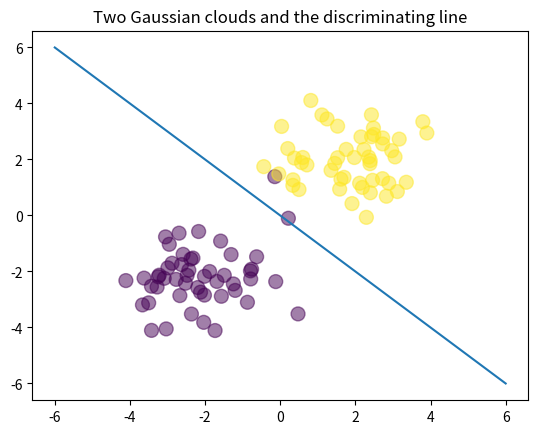

Write the Python code that produced this figure.
# -*- coding: utf-8 -*-
"""
Created on Sun May 27 13:33:29 2018

[redacted]
"""

import numpy as np
import matplotlib.pyplot as plt

N = 100
D = 2

X = np.random.randn(N, D)
X[:50, :] = X[:50, :] - 2*np.ones((50, D)) #centered at -2
X[50:, :] = X[50:, :] + 2*np.ones((50, D)) #centered at +2

T = np.array([0]*50 + [1]*50) #setting forst 50 elements of array to 0 and next 50 to 1

ones = np.array([[1]*N]).T
Xb = np.concatenate((ones, X), axis = 1)

w = np.random.randn(D + 1)
Z = Xb.dot(w)

def sigmoid(a):
    return 1/(1 + np.exp(-a))

#def forward(X, w, b):
#    return sigmoid(X.dot(w) + b)
Y = sigmoid(Z)

def crossEntropyErrorFunction(T, Y):
    E = 0
    for i in range(N):
        if T[i] == 1:
            E -= np.log(Y[i])
        else:
            E -= np.log(1 - Y[i])
    return E

crossEntropyError = crossEntropyErrorFunction(T, Y)
print("With random/normally distributed weights: ",crossEntropyError)

w = np.array([0, 4, 4])
Z = Xb.dot(w)

Y = sigmoid(Z)

crossEntropyError = crossEntropyErrorFunction(T, Y)
print("With calculated weights/closed form solution: ",crossEntropyError)

plt.scatter(X[:, 0], X[:, 1], c = T, s = 100, alpha = 0.5)
plt.title("Two Gaussian clouds and the discriminating line")
x_axis = np.linspace(-6, 6, 100)
y_axis = -x_axis
plt.plot(x_axis, y_axis)
plt.show()